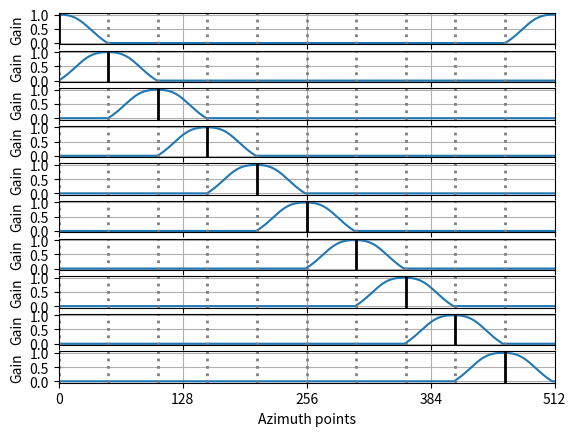

Recreate this plot in Python.
import numpy as np
import matplotlib.pyplot as plt
from matplotlib.lines import Line2D


def vbap(phi, phi_0):
    return np.sqrt((np.tan(phi_0)**2 + 2*np.tan(phi_0)*np.tan(phi) + np.tan(phi)**2) / (2*(np.tan(phi_0)**2+np.tan(phi)**2)))

channels = 10
panningtable_size = 1024
phi_0 = np.pi/np.max(channels)

panningtables = np.zeros((channels, panningtable_size))

phi_0 = np.pi/np.max(channels)
panningtable_range = int(panningtable_size / channels)
for i in range(channels):
    position = ((panningtable_size-panningtable_range)+panningtable_range*i) % panningtable_size
    panningtables[i][position:position+panningtable_range] = vbap(np.linspace(-phi_0, phi_0, panningtable_range), phi_0)
    position = (position+panningtable_range) % panningtable_size
    panningtables[i][position:position+panningtable_range] = vbap(np.linspace(phi_0, -phi_0, panningtable_range), phi_0)

fig, ax = plt.subplots(channels,1) #, figsize=(1920/300,1043/300), dpi=300)
for i in range(channels):
    ax[i].plot(panningtables[i])
    ax[i].set_xticks([0,256,512,768,1024],[])
    ax[i].set_yticks([0, 0.5, 1], ['0.0', '0.5', '1.0'])
    ax[i].set_xlabel('')
    ax[i].set_ylabel('Gain')
    ax[i].grid(True, which='both')
    ax[i].set_xlim(0,1024)
    for j in range(channels):
        pos = j*panningtable_size/channels
        ax[i].axvline(1 if pos == 0 else pos, linestyle='-' if i==j else ':', color='black' if i==j else 'grey', lw=2)
ax[channels-1].set_xticks([0,256,512,768,1024],[0,128,256,384,512])
ax[channels-1].set_xlabel('Azimuth points')
# plt.tight_layout(rect=(0, 0, 1, 0.88))
plt.show()